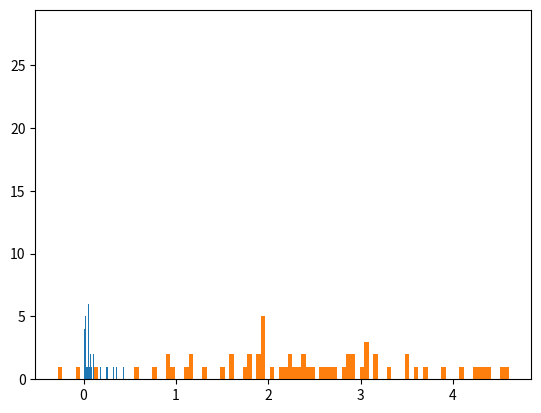

Write Python code to recreate this figure.
import matplotlib.pyplot as plt
import numpy as np
from scipy.stats import ttest_ind, mannwhitneyu

res, res1 = [], []

for i in range(int(64)):
    # генерация двух массивов для нормального распределения
    sample_1 = np.random.normal(0.3, 3, size=int(1e3))
    sample_2 = np.random.normal(0, 3, size=int(1e3))
    # тест на гипотезу: а равны ли мат.ожидания? (0.3 против 0)
    stat, p = ttest_ind(sample_1, sample_2)
    # stat, p = mannwhitneyu(sample_1, sample_2)
    res.append(stat)
    res1.append(p)
    # рисуем графики на p-value (в модуле статистики узнаете, что это такое)
_ = plt.hist(res1, bins=100)


import matplotlib.pyplot as plt
# рисуем получающуюся статистику
_ = plt.hist(res, bins=100)